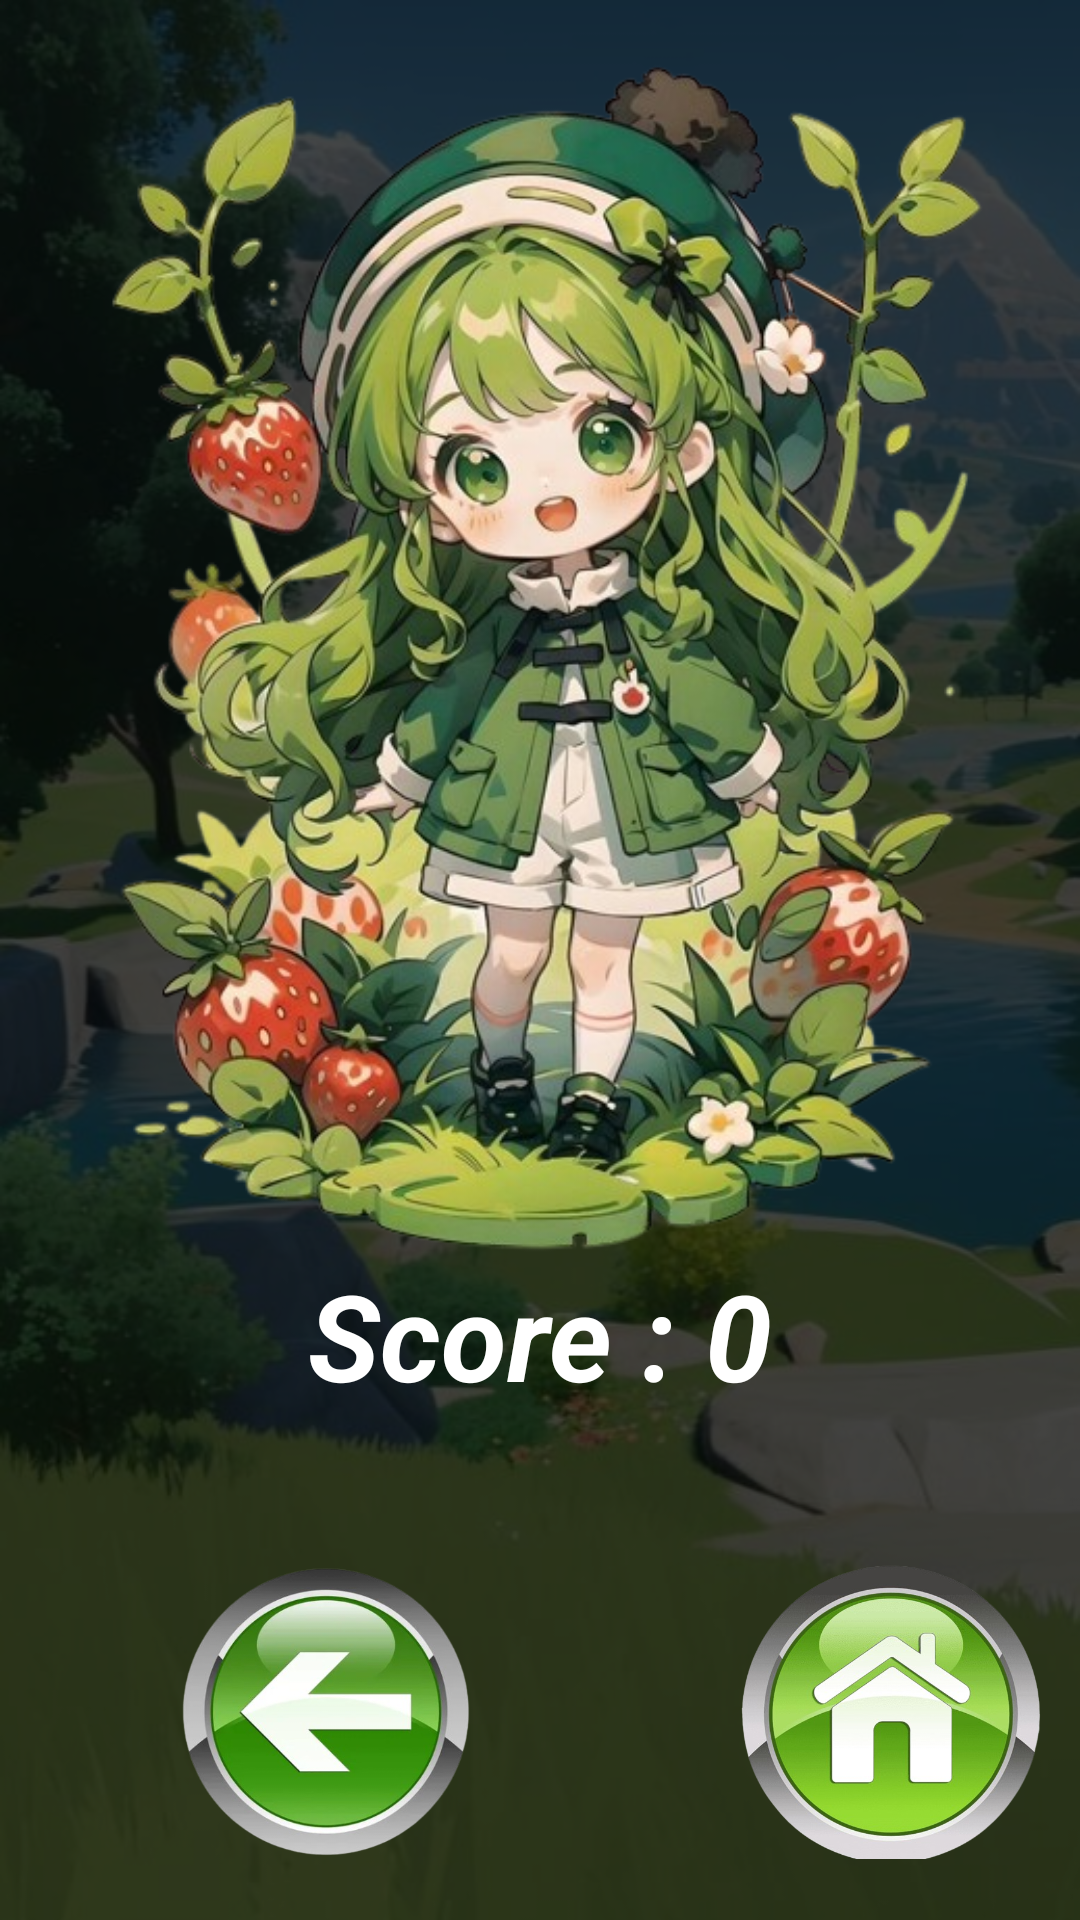

Here is an Android app screen rendered from its layout file. Give the layout XML and the strings, colors and styles it references.
<!-- AndroidManifest.xml: application theme Theme.Game_app -->
<!-- res/layout/activity_score.xml -->
<?xml version="1.0" encoding="utf-8"?>
<androidx.constraintlayout.widget.ConstraintLayout
    xmlns:android="http://schemas.android.com/apk/res/android"
    xmlns:app="http://schemas.android.com/apk/res-auto"
    xmlns:tools="http://schemas.android.com/tools"
    android:layout_width="match_parent"
    android:layout_height="match_parent"
    android:background="@drawable/p4"
    tools:context=".ScoreActivity">

    <LinearLayout
        android:id="@+id/scoreWin"
        android:layout_width="match_parent"
        android:layout_height="match_parent"
        android:background="@color/lightWinBlack"
        android:gravity="center"
        android:orientation="vertical"
        app:layout_constraintBottom_toBottomOf="parent"
        app:layout_constraintEnd_toEndOf="parent"
        app:layout_constraintStart_toStartOf="parent"
        app:layout_constraintTop_toTopOf="parent"
        tools:ignore="MissingConstraints">

        <ImageView
            android:layout_width="match_parent"
            android:layout_height="400dp"
            android:src="@drawable/w1"
            android:importantForAccessibility="no" />


        <TextView
            android:id="@+id/userScoreTextView"
            android:layout_width="wrap_content"
            android:layout_height="wrap_content"
            android:text="@string/score"
            android:textColor="@color/white"
            android:textSize="40sp"
            android:textStyle="bold|italic" />

        <LinearLayout
            android:layout_width="match_parent"
            android:layout_height="100dp"
            android:layout_marginTop="50dp"
            >
            <ImageView
                android:id="@+id/againBt"
                android:src="@drawable/b2"
                android:layout_width="188dp"
                android:layout_marginStart="15dp"
                android:layout_height="match_parent"
                android:importantForAccessibility="no" />

            <ImageView
                android:id="@+id/homeBt"
                android:layout_width="188dp"
                android:layout_height="98dp"
                android:layout_marginEnd="15dp"
                android:importantForAccessibility="no"
                android:src="@drawable/b3" />
        </LinearLayout>
    </LinearLayout>
</androidx.constraintlayout.widget.ConstraintLayout>
<!-- resources referenced by this layout -->
<resources>
  <color name="lightWinBlack">#B9000000</color>
  <color name="white">#FFFFFFFF</color>
  <!-- drawable b2: png bitmap (drawable, 143891 bytes) -->
  <!-- drawable b3: png bitmap (drawable, 250455 bytes) -->
  <!-- drawable p4: jpeg bitmap (drawable, 87585 bytes) -->
  <!-- drawable w1: png bitmap (drawable, 471036 bytes) -->
  <string name="score">Score : 0 </string>
  <style name="Theme.Game_app" parent="Base.Theme.Gameapp" />
  <style name="Base.Theme.Gameapp" parent="Theme.Material3.DayNight.NoActionBar">
          
          
      </style>
</resources>
